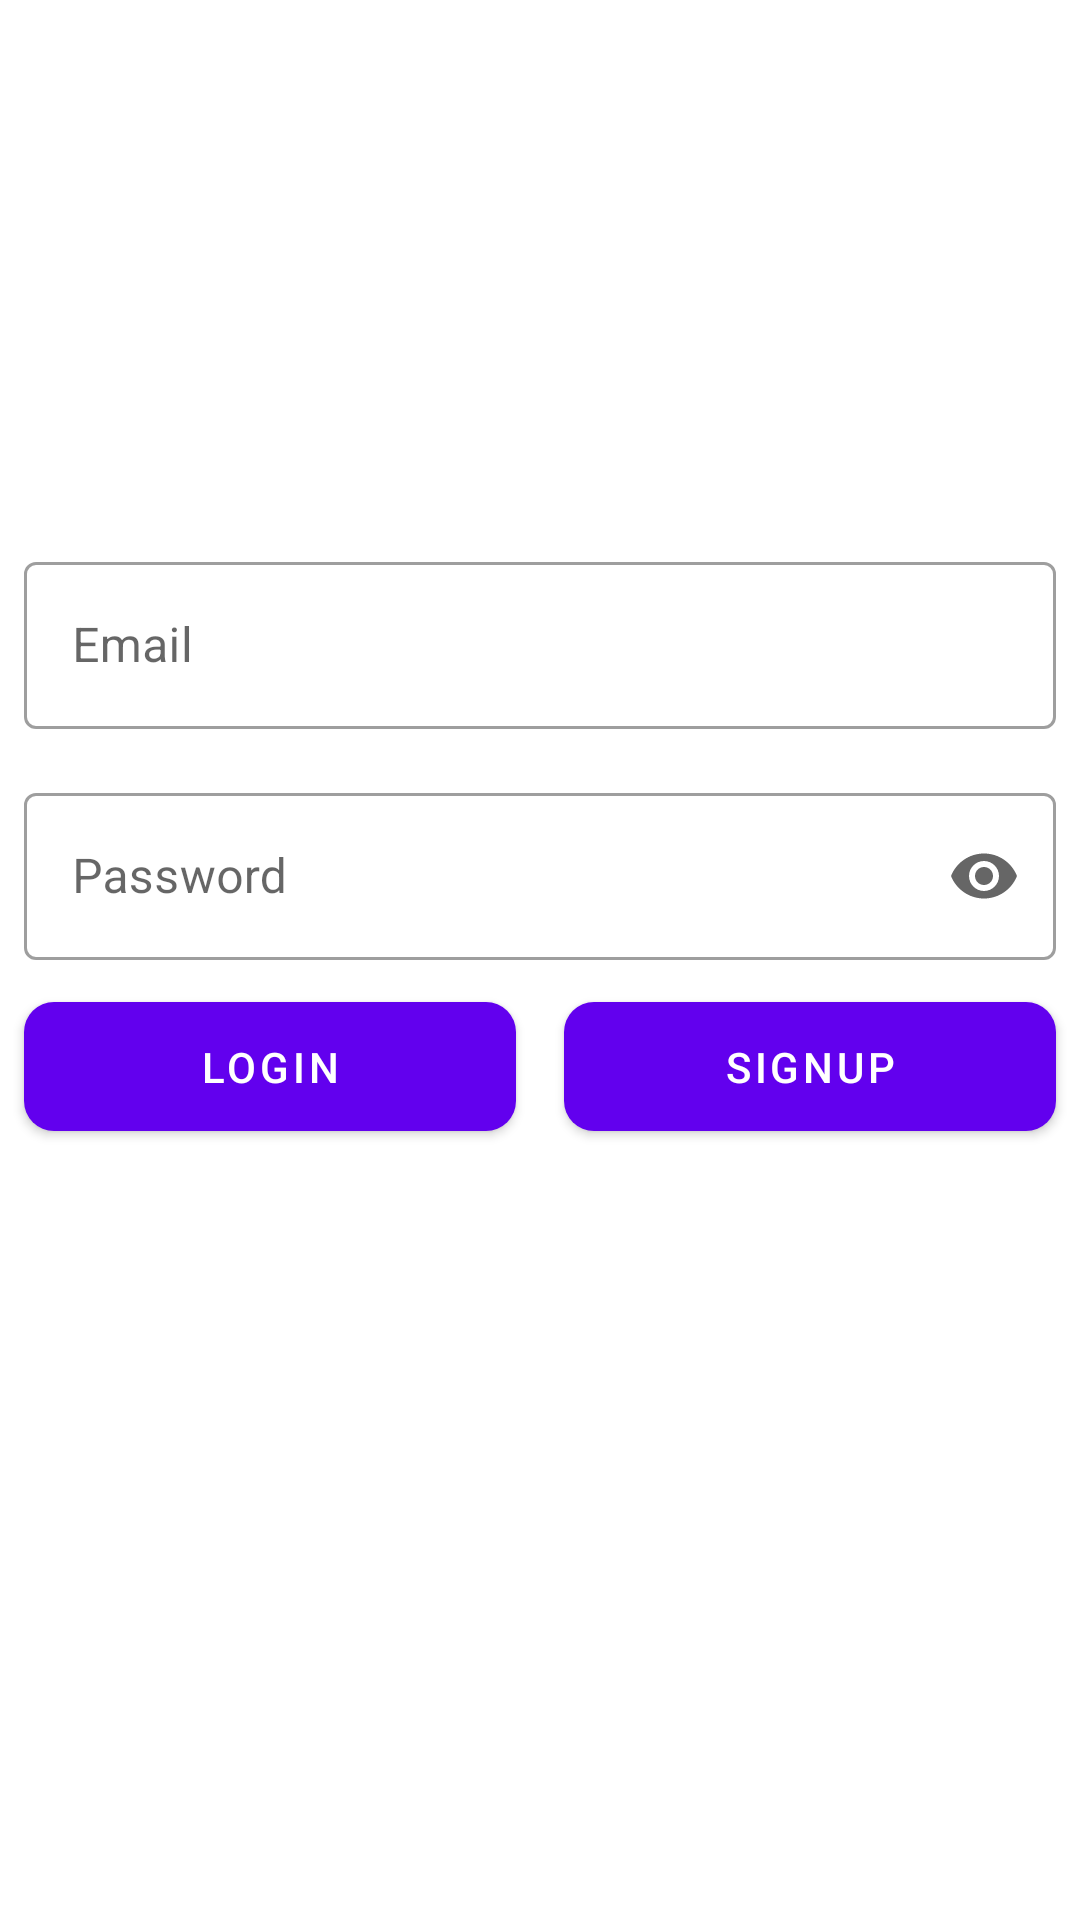

Android layout source for this screen:
<!-- AndroidManifest.xml: application theme Theme.FTTracker -->
<!-- res/layout/activity_login.xml -->
<?xml version="1.0" encoding="utf-8"?>
<androidx.constraintlayout.widget.ConstraintLayout xmlns:android="http://schemas.android.com/apk/res/android"
    xmlns:app="http://schemas.android.com/apk/res-auto"
    xmlns:tools="http://schemas.android.com/tools"
    android:layout_width="match_parent"
    android:layout_height="match_parent"
    tools:context=".LoginActivity">

    <com.google.android.material.imageview.ShapeableImageView
        android:layout_width="150dp"
        android:layout_height="150dp"
        app:layout_constraintStart_toStartOf="parent"
        app:layout_constraintTop_toTopOf="parent"
        android:src="@drawable/app_icon"
        android:layout_marginTop="16dp"
        android:id="@+id/ivLoginAppLogo"
        app:shapeAppearanceOverlay="@style/CircularImageView"
        android:scaleType="centerCrop"
        app:layout_constraintEnd_toEndOf="parent" />


    <com.google.android.material.textfield.TextInputLayout
        android:layout_width="match_parent"
        android:layout_height="wrap_content"
        app:layout_constraintStart_toStartOf="parent"
        app:layout_constraintEnd_toEndOf="parent"
        android:hint="Email"
        android:layout_marginStart="8dp"
        app:endIconMode="clear_text"
        android:layout_marginEnd="8dp"
        android:layout_marginTop="16dp"
        style="@style/Widget.MaterialComponents.TextInputLayout.OutlinedBox"
        app:layout_constraintTop_toBottomOf="@id/ivLoginAppLogo"
        android:id="@+id/tilEmail">

        <com.google.android.material.textfield.TextInputEditText
            android:layout_width="match_parent"
            android:layout_height="wrap_content"
            android:inputType="textEmailAddress"
            android:id="@+id/etEmail" />
    </com.google.android.material.textfield.TextInputLayout>

    <com.google.android.material.textfield.TextInputLayout
        android:layout_width="match_parent"
        android:layout_height="wrap_content"
        app:layout_constraintStart_toStartOf="parent"
        app:layout_constraintEnd_toEndOf="parent"
        android:hint="Password"
        app:endIconMode="password_toggle"
        android:layout_marginStart="8dp"
        android:layout_marginEnd="8dp"
        android:layout_marginTop="16dp"
        style="@style/Widget.MaterialComponents.TextInputLayout.OutlinedBox"
        app:layout_constraintTop_toBottomOf="@id/tilEmail"
        android:id="@+id/tilPass">

        <com.google.android.material.textfield.TextInputEditText
            android:layout_width="match_parent"
            android:layout_height="wrap_content"
            android:inputType="textPassword"
            android:id="@+id/etPass" />
    </com.google.android.material.textfield.TextInputLayout>

    <com.google.android.material.button.MaterialButton
        android:id="@+id/btnLogin"
        android:layout_width="0dp"
        android:layout_height="55dp"
        android:layout_margin="8dp"
        app:cornerRadius="10dp"
        android:text="Login"
        app:layout_constraintEnd_toStartOf="@+id/btnSignUp"
        app:layout_constraintStart_toStartOf="parent"
        app:layout_constraintTop_toBottomOf="@id/tilPass" />

    <com.google.android.material.button.MaterialButton
        android:layout_width="0dp"
        android:layout_height="55dp"
        app:layout_constraintEnd_toEndOf="parent"
        app:layout_constraintTop_toBottomOf="@id/tilPass"
        app:layout_constraintStart_toEndOf="@id/btnLogin"
        android:layout_margin="8dp"
        app:cornerRadius="10dp"
        android:id="@+id/btnSignUp"
        android:text="SignUp" />

</androidx.constraintlayout.widget.ConstraintLayout>
<!-- resources referenced by this layout -->
<resources>
  <style name="CircularImageView">
          <item name="cornerSize">50%</item>
      </style>
  <style name="Theme.FTTracker" parent="Theme.MaterialComponents.Light.DarkActionBar">
          
          <item name="colorPrimary">@color/purple_500</item>
          <item name="colorPrimaryVariant">@color/purple_700</item>
          <item name="colorOnPrimary">@color/white</item>
          
          <item name="colorSecondary">@color/teal_200</item>
          <item name="colorSecondaryVariant">@color/teal_700</item>
          <item name="colorOnSecondary">@color/black</item>
          
          <item name="android:statusBarColor" tools:targetApi="l">?attr/colorPrimaryVariant</item>
          
      </style>
  <!-- not gathered from this repository: default colours our renderer supplied (Android Studio template values) -->
  <color name="purple_500">#FF6200EE</color>
  <color name="purple_700">#FF3700B3</color>
  <color name="teal_200">#FF03DAC5</color>
  <color name="teal_700">#FF018786</color>
  <color name="black">#FF000000</color>
  <color name="white">#FFFFFFFF</color>
</resources>
